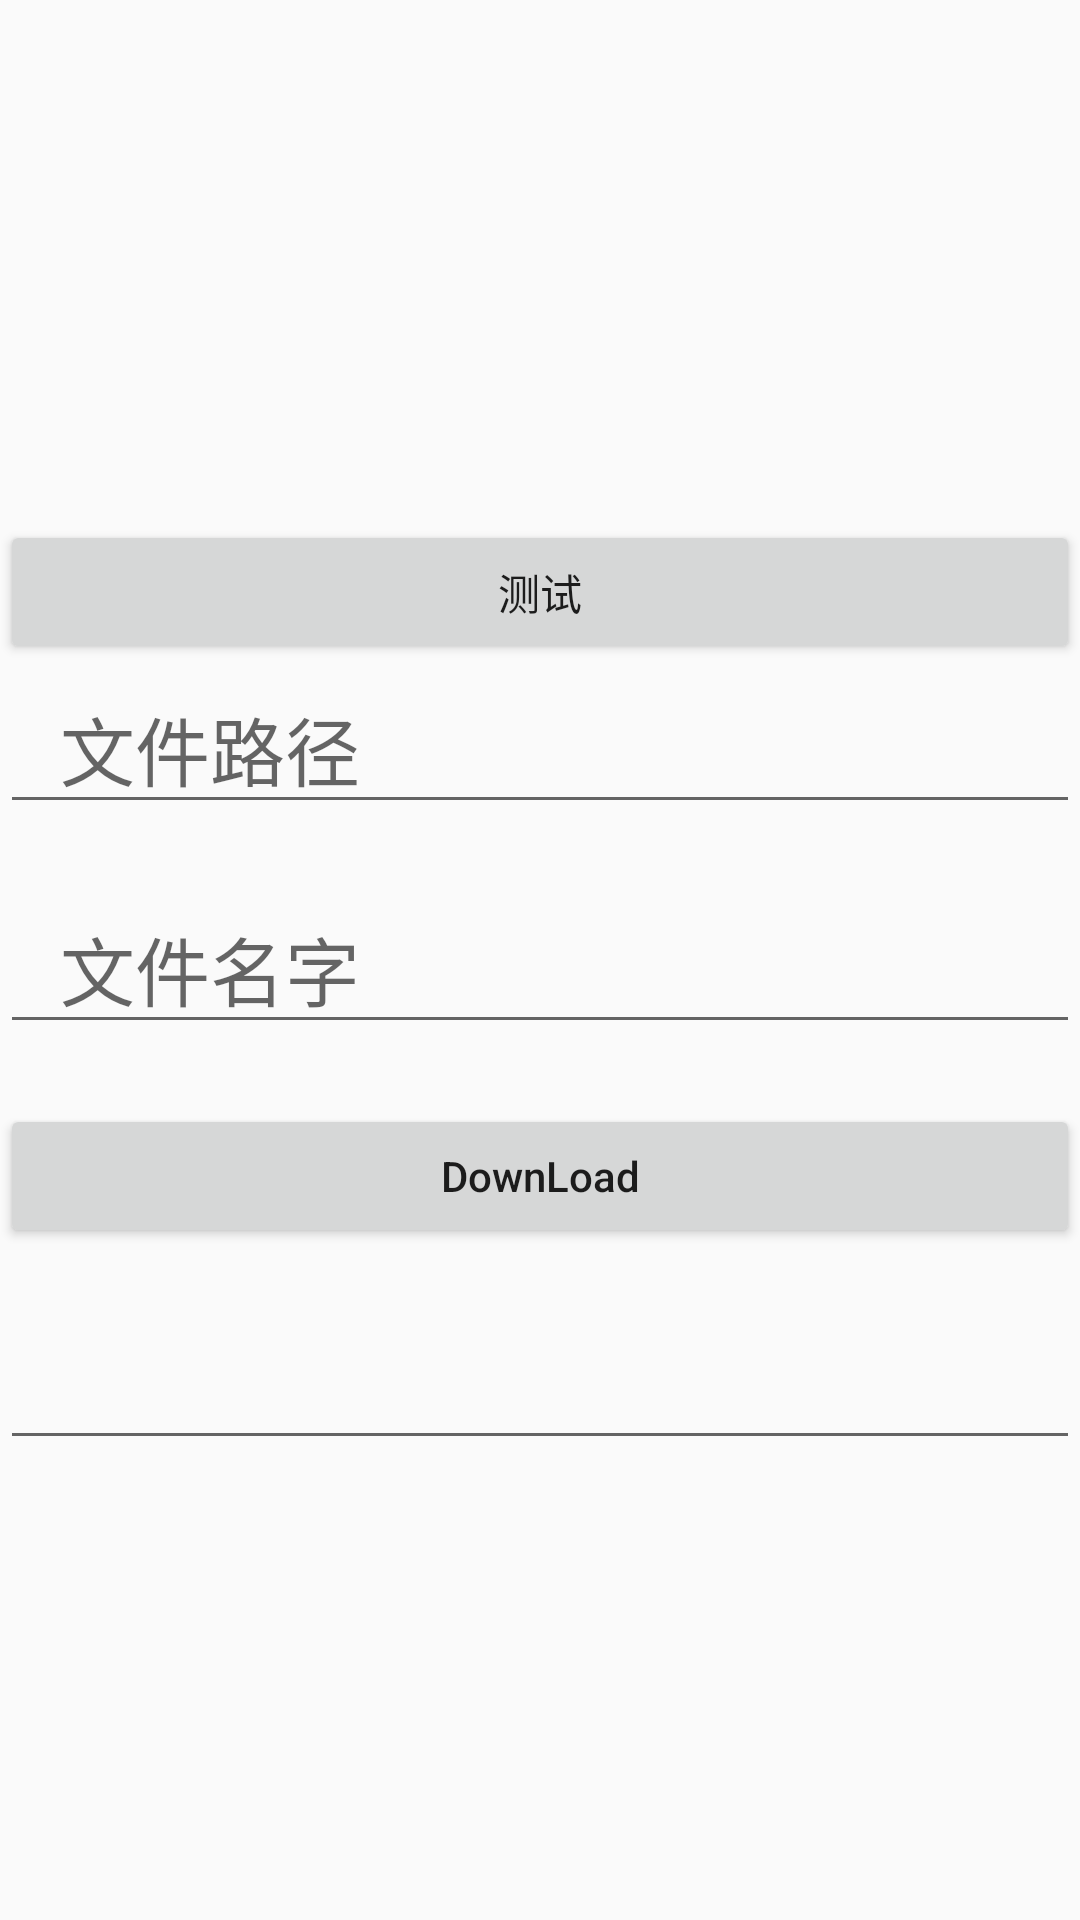

Layout XML and referenced resources for this Android screen:
<!-- AndroidManifest.xml: application theme AppTheme -->
<!-- res/layout/activity_main.xml -->
<?xml version="1.0" encoding="utf-8"?>
<androidx.appcompat.widget.LinearLayoutCompat xmlns:android="http://schemas.android.com/apk/res/android"
    xmlns:app="http://schemas.android.com/apk/res-auto"
    xmlns:tools="http://schemas.android.com/tools"
    android:layout_width="match_parent"
    android:layout_height="match_parent"
    android:gravity="center"
    android:orientation="vertical">

    <androidx.appcompat.widget.AppCompatButton
        android:id="@+id/test"
        android:layout_width="match_parent"
        android:layout_height="wrap_content"
        android:text="测试"
        android:layout_marginTop="20dp"
        android:textAllCaps="false" />

    <androidx.appcompat.widget.AppCompatEditText
        android:id="@+id/fileUrl"
        android:layout_width="match_parent"
        android:layout_height="wrap_content"
        android:hint="文件路径"
        android:paddingLeft="20dp"
        android:paddingRight="20dp"
        android:textColor="#000000"
        android:textSize="25sp" />

    <androidx.appcompat.widget.AppCompatEditText
        android:id="@+id/fileName"
        android:layout_width="match_parent"
        android:layout_height="wrap_content"
        android:paddingLeft="20dp"
        android:layout_marginTop="20dp"
        android:paddingRight="20dp"
        android:hint="文件名字"
        android:textColor="#000000"
        android:textSize="25sp" />


    <androidx.appcompat.widget.AppCompatButton
        android:id="@+id/downloadButton"
        android:layout_width="match_parent"
        android:layout_height="wrap_content"
        android:text="DownLoad"
        android:layout_marginTop="20dp"
        android:textAllCaps="false" />

    <androidx.appcompat.widget.AppCompatEditText
        android:id="@+id/downloadPath"
        android:layout_width="match_parent"
        android:layout_height="wrap_content"
        android:paddingLeft="20dp"
        android:paddingRight="20dp"
        android:textColor="#000000"
        android:layout_marginTop="20dp"
        android:textSize="25sp"
        android:textStyle="bold" />

</androidx.appcompat.widget.LinearLayoutCompat>
<!-- resources referenced by this layout -->
<resources>
  <style name="AppTheme" parent="Theme.AppCompat.Light.DarkActionBar">
          
          <item name="colorPrimary">@color/colorPrimary</item>
          <item name="colorPrimaryDark">@color/colorPrimaryDark</item>
          <item name="colorAccent">@color/colorAccent</item>
      </style>
  <!-- not gathered from this repository: default colours our renderer supplied (Android Studio template values) -->
  <color name="colorPrimary">#FF6200EE</color>
  <color name="colorPrimaryDark">#FF3700B3</color>
  <color name="colorAccent">#FF03DAC5</color>
</resources>
